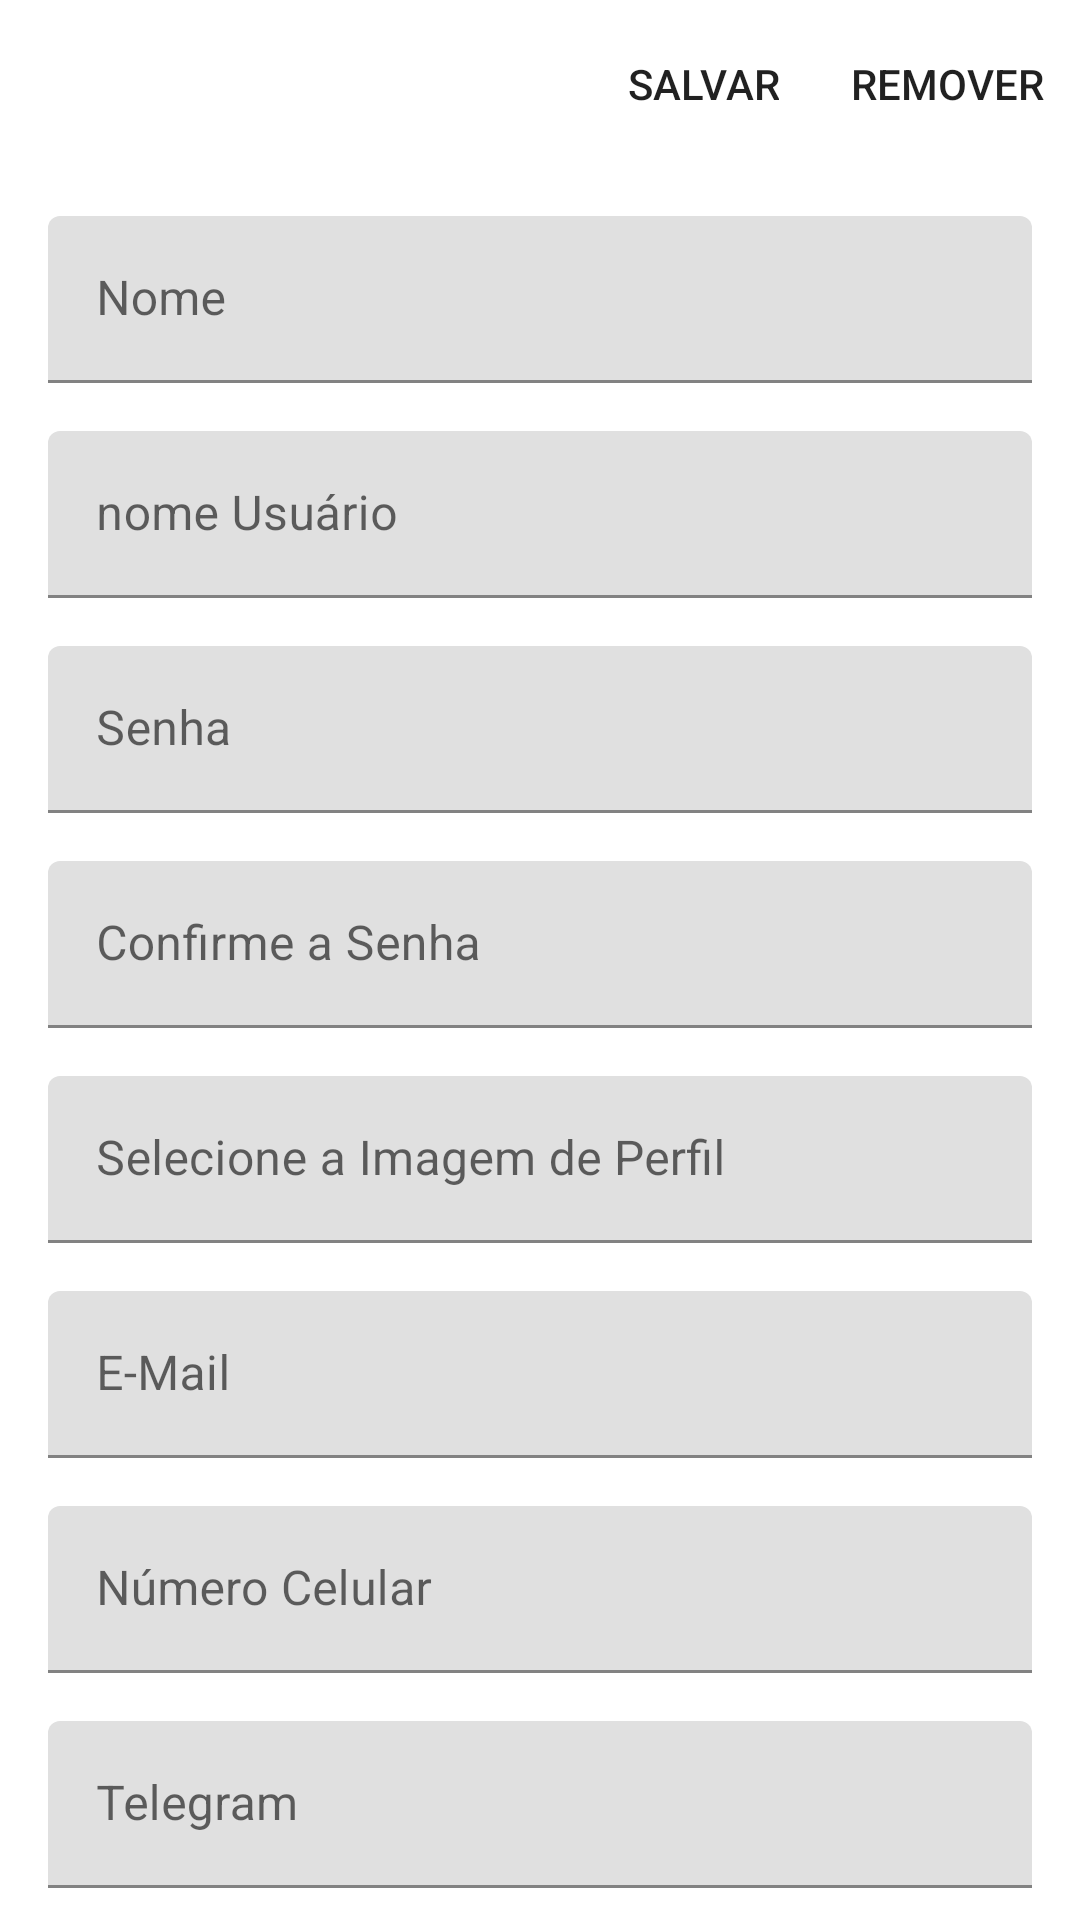

Android layout source for this screen:
<!-- AndroidManifest.xml: application theme Theme.TCC -->
<!-- res/layout/activity_user_mgmt.xml -->
<?xml version="1.0" encoding="utf-8"?>
<androidx.constraintlayout.widget.ConstraintLayout xmlns:android="http://schemas.android.com/apk/res/android"
    xmlns:app="http://schemas.android.com/apk/res-auto"
    xmlns:tools="http://schemas.android.com/tools"
    android:layout_width="match_parent"
    android:layout_height="match_parent"
    tools:context=".ui.UserMgmtActivity">

    <androidx.appcompat.widget.Toolbar
        android:id="@+id/toolbar"
        android:layout_width="0dp"
        android:layout_height="wrap_content"
        android:elevation="4dp"
        app:layout_constraintEnd_toEndOf="parent"
        app:layout_constraintStart_toStartOf="parent"
        app:layout_constraintTop_toTopOf="parent"
        app:menu="@menu/mgmt_menu"
        app:title="@string/client"
        app:titleTextColor="@color/white" />

    <ScrollView
        android:id="@+id/scrollview"
        android:layout_width="0dp"
        android:layout_height="0dp"
        android:fillViewport="true"
        app:layout_constraintBottom_toBottomOf="parent"
        app:layout_constraintEnd_toEndOf="parent"
        app:layout_constraintStart_toStartOf="parent"
        app:layout_constraintTop_toBottomOf="@id/toolbar">

        <androidx.constraintlayout.widget.ConstraintLayout
            android:layout_width="match_parent"
            android:layout_height="wrap_content"
            tools:context=".ui.activity.UserForm">

            <com.google.android.material.textfield.TextInputLayout
                android:id="@+id/textInputLayout_name"
                android:layout_width="0dp"
                android:layout_height="wrap_content"
                android:layout_margin="16dp"
                app:layout_constraintEnd_toEndOf="parent"
                app:layout_constraintStart_toStartOf="parent"
                app:layout_constraintTop_toTopOf="parent">
                <com.google.android.material.textfield.TextInputEditText
                    android:id="@+id/textInputEditText_name"
                    android:layout_width="match_parent"
                    android:layout_height="wrap_content"
                    android:hint="@string/name"
                    android:inputType="text"
                    android:minHeight="48dp"/>
            </com.google.android.material.textfield.TextInputLayout>

            <com.google.android.material.textfield.TextInputLayout
                android:id="@+id/textInputLayout_userName"
                android:layout_width="0dp"
                android:layout_height="wrap_content"
                android:layout_marginTop="16dp"
                app:layout_constraintEnd_toEndOf="@id/textInputLayout_name"
                app:layout_constraintStart_toStartOf="@id/textInputLayout_name"
                app:layout_constraintTop_toBottomOf="@id/textInputLayout_name">
                <com.google.android.material.textfield.TextInputEditText
                    android:id="@+id/textInputEditText_userName"
                    android:layout_width="match_parent"
                    android:layout_height="wrap_content"
                    android:hint="@string/userName"
                    android:inputType="textPersonName"
                    android:minHeight="48dp"/>
            </com.google.android.material.textfield.TextInputLayout>

            <com.google.android.material.textfield.TextInputLayout
                android:id="@+id/textInputLayout_password"
                android:layout_width="0dp"
                android:layout_height="wrap_content"
                android:layout_marginTop="16dp"
                app:layout_constraintEnd_toEndOf="@id/textInputLayout_userName"
                app:layout_constraintStart_toStartOf="@id/textInputLayout_userName"
                app:layout_constraintTop_toBottomOf="@id/textInputLayout_userName">
                <com.google.android.material.textfield.TextInputEditText
                    android:id="@+id/textInputEditText_password"
                    android:layout_width="match_parent"
                    android:layout_height="wrap_content"
                    android:hint="@string/password"
                    android:inputType="textVisiblePassword"
                    android:minHeight="48dp"/>
            </com.google.android.material.textfield.TextInputLayout>

            <com.google.android.material.textfield.TextInputLayout
                android:id="@+id/textInputLayout_checkPassword"
                android:layout_width="0dp"
                android:layout_height="wrap_content"
                android:layout_marginTop="16dp"
                app:layout_constraintEnd_toEndOf="@id/textInputLayout_password"
                app:layout_constraintStart_toStartOf="@id/textInputLayout_password"
                app:layout_constraintTop_toBottomOf="@id/textInputLayout_password">
                <com.google.android.material.textfield.TextInputEditText
                    android:id="@+id/textInputEditText_checkPassword"
                    android:layout_width="match_parent"
                    android:layout_height="wrap_content"
                    android:hint="@string/checkPassword"
                    android:inputType="textVisiblePassword"
                    android:minHeight="48dp"/>
            </com.google.android.material.textfield.TextInputLayout>

            <com.google.android.material.textfield.TextInputLayout
                android:id="@+id/textInputLayout_imgPath"
                android:layout_width="0dp"
                android:layout_height="wrap_content"
                android:layout_marginTop="16dp"
                app:layout_constraintEnd_toEndOf="@id/textInputLayout_checkPassword"
                app:layout_constraintStart_toStartOf="@id/textInputLayout_checkPassword"
                app:layout_constraintTop_toBottomOf="@id/textInputLayout_checkPassword">
                <com.google.android.material.textfield.TextInputEditText
                    android:id="@+id/textInputEditText_imgPath"
                    android:layout_width="match_parent"
                    android:layout_height="wrap_content"
                    android:hint="@string/imgPath"
                    android:inputType="textUri"
                    android:minHeight="48dp"/>
            </com.google.android.material.textfield.TextInputLayout>

            <com.google.android.material.textfield.TextInputLayout
                android:id="@+id/textInputLayout_email"
                android:layout_width="0dp"
                android:layout_height="wrap_content"
                android:layout_marginTop="16dp"
                app:layout_constraintEnd_toEndOf="@id/textInputLayout_imgPath"
                app:layout_constraintStart_toStartOf="@id/textInputLayout_imgPath"
                app:layout_constraintTop_toBottomOf="@id/textInputLayout_imgPath">
                <com.google.android.material.textfield.TextInputEditText
                    android:id="@+id/textInputEditText_email"
                    android:layout_width="match_parent"
                    android:layout_height="wrap_content"
                    android:hint="@string/email"
                    android:inputType="textEmailAddress"
                    android:minHeight="48dp"/>
            </com.google.android.material.textfield.TextInputLayout>

            <com.google.android.material.textfield.TextInputLayout
                android:id="@+id/textInputLayout_cellphone"
                android:layout_width="0dp"
                android:layout_height="wrap_content"
                android:layout_marginTop="16dp"
                app:layout_constraintEnd_toEndOf="@id/textInputLayout_email"
                app:layout_constraintStart_toStartOf="@id/textInputLayout_email"
                app:layout_constraintTop_toBottomOf="@id/textInputLayout_email">
                <com.google.android.material.textfield.TextInputEditText
                    android:id="@+id/textInputEditText_cellphone"
                    android:layout_width="match_parent"
                    android:layout_height="wrap_content"
                    android:hint="@string/cellphone"
                    android:inputType="phone"
                    android:minHeight="48dp"/>
            </com.google.android.material.textfield.TextInputLayout>

            <com.google.android.material.textfield.TextInputLayout
                android:id="@+id/textInputLayout_telegram"
                android:layout_width="0dp"
                android:layout_height="wrap_content"
                android:layout_marginTop="16dp"
                app:layout_constraintEnd_toEndOf="@id/textInputLayout_cellphone"
                app:layout_constraintStart_toStartOf="@id/textInputLayout_cellphone"
                app:layout_constraintTop_toBottomOf="@id/textInputLayout_cellphone">
                <com.google.android.material.textfield.TextInputEditText
                    android:id="@+id/textInputEditText_telegram"
                    android:layout_width="match_parent"
                    android:layout_height="wrap_content"
                    android:hint="@string/telegram"
                    android:inputType="phone"
                    android:minHeight="48dp"/>
            </com.google.android.material.textfield.TextInputLayout>
        </androidx.constraintlayout.widget.ConstraintLayout>
    </ScrollView>
</androidx.constraintlayout.widget.ConstraintLayout>
<!-- resources referenced by this layout -->
<resources>
  <color name="white">#FFFFFFFF</color>
  <string name="cellphone">Número Celular\n</string>
  <string name="checkPassword">Confirme a Senha</string>
  <string name="client">Cliente</string>
  <string name="email">E-Mail</string>
  <string name="imgPath">Selecione a Imagem de Perfil</string>
  <string name="name">Nome</string>
  <string name="password">Senha</string>
  <string name="telegram">Telegram</string>
  <string name="userName">nome Usuário</string>
  <style name="Theme.TCC" parent="Theme.MaterialComponents.DayNight.DarkActionBar">
      </style>
</resources>
